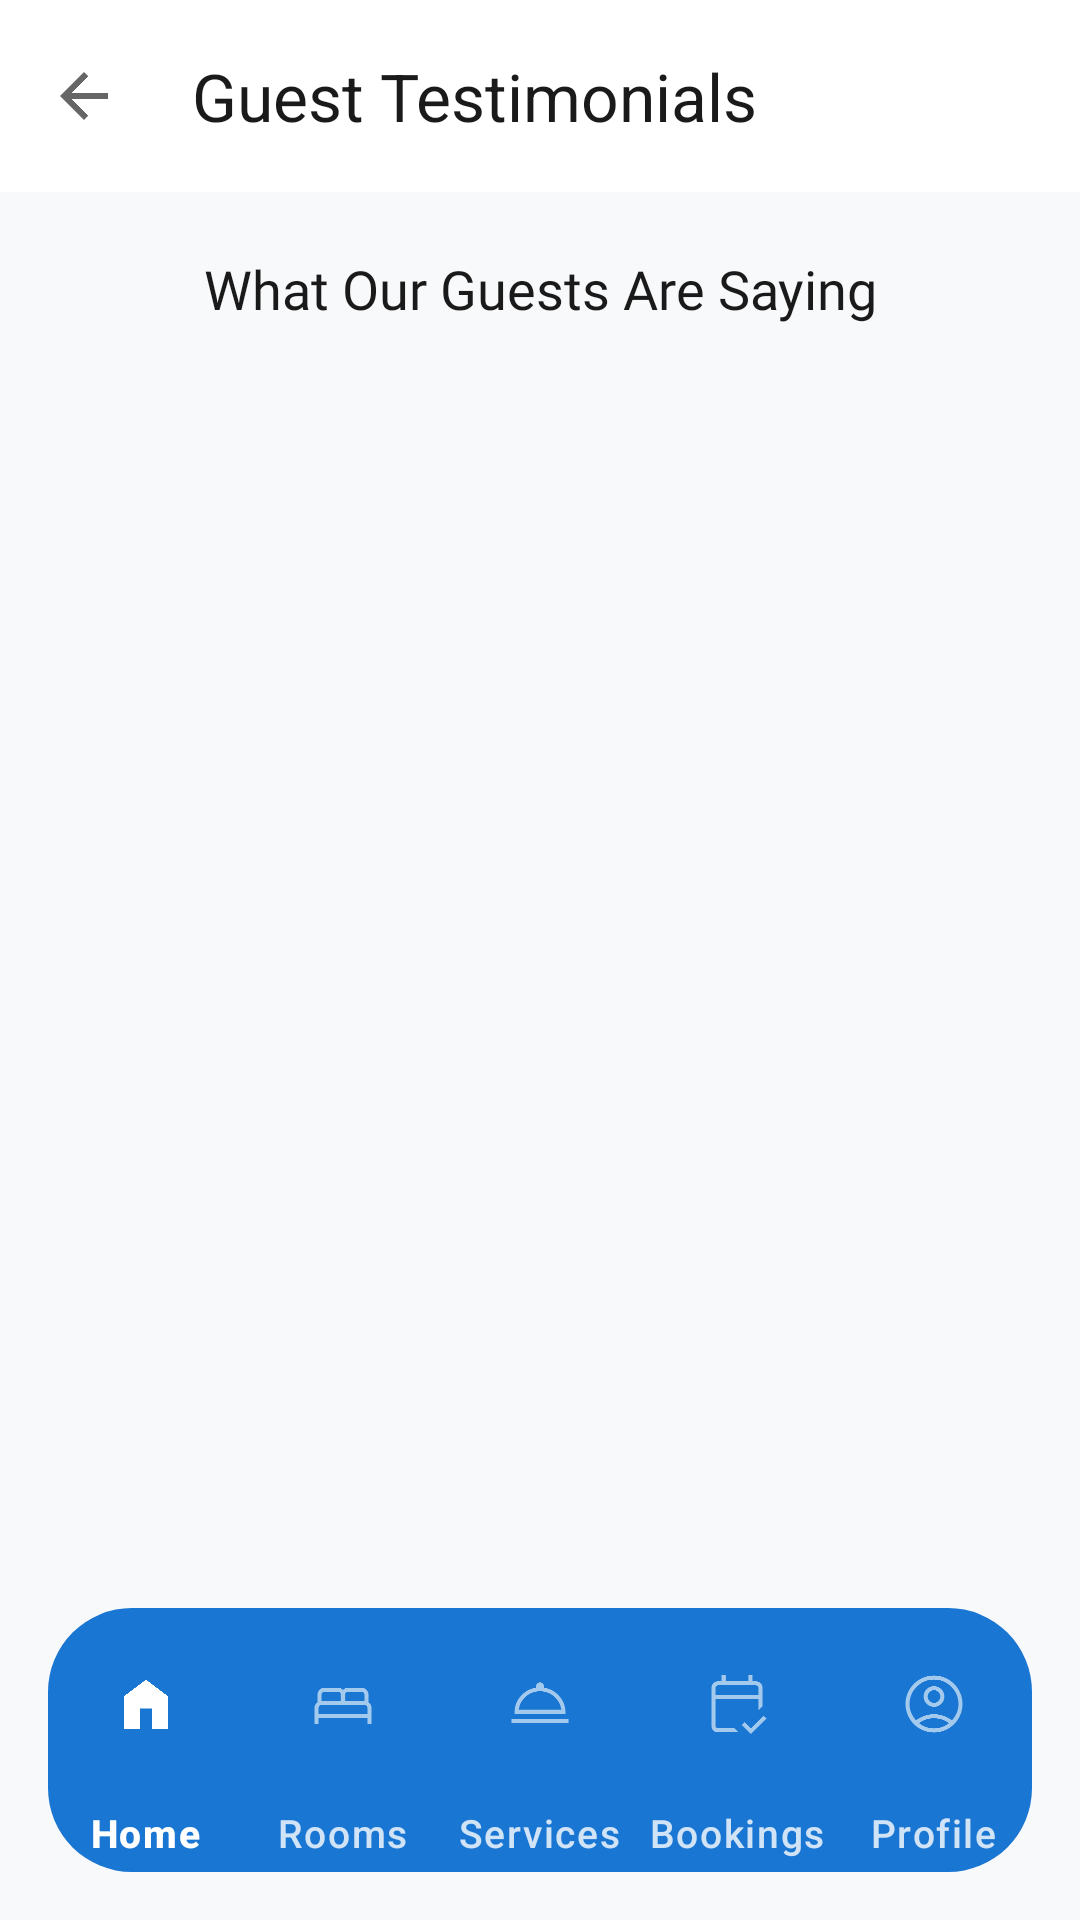

Reconstruct the res/layout file that produces this screen, plus the resources it refers to.
<!-- AndroidManifest.xml: application theme Theme.LuxeVista -->
<!-- res/layout/activity_testimonials.xml -->
<?xml version="1.0" encoding="utf-8"?>
<LinearLayout xmlns:android="http://schemas.android.com/apk/res/android"
    xmlns:app="http://schemas.android.com/apk/res-auto"
    android:layout_width="match_parent"
    android:layout_height="match_parent"
    android:orientation="vertical"
    android:background="@color/background_primary">

    <com.google.android.material.appbar.MaterialToolbar
        android:id="@+id/toolbar"
        android:layout_width="match_parent"
        android:layout_height="?attr/actionBarSize"
        android:background="#FFFFFF"
        app:navigationIcon="@drawable/ic_arrow_back"
        app:navigationIconTint="#666666"
        app:titleTextColor="@color/text_primary"
        app:title="Guest Testimonials"
        app:contentInsetStartWithNavigation="16dp"
        app:titleMarginStart="8dp" />

    <TextView
        android:layout_width="match_parent"
        android:layout_height="wrap_content"
        android:text="What Our Guests Are Saying"
        android:textColor="@color/text_primary"
        android:textSize="18sp"
        android:fontFamily="@font/poppins_semi_bold"
        android:padding="20dp"
        android:textAlignment="center"
        android:gravity="center" />

    <androidx.recyclerview.widget.RecyclerView
        android:id="@+id/recyclerAllTestimonials"
        android:layout_width="match_parent"
        android:layout_height="0dp"
        android:layout_weight="1"
        android:orientation="vertical"
        app:layoutManager="androidx.recyclerview.widget.GridLayoutManager"
        app:spanCount="2"
        android:clipToPadding="false"
        android:padding="16dp" />

    
    <com.google.android.material.bottomnavigation.BottomNavigationView
        android:id="@+id/bottomNavigation"
        android:layout_width="match_parent"
        android:layout_height="@dimen/bottom_nav_height"
        android:layout_marginStart="16dp"
        android:layout_marginEnd="16dp"
        android:layout_marginBottom="16dp"
        android:background="@drawable/bottom_nav_bg"
        android:elevation="8dp"
        android:paddingTop="20dp"
        android:paddingBottom="0dp"
        app:itemIconSize="@dimen/bottom_nav_icon_size"
        app:itemIconTint="@color/nav_icon_tint"
        app:itemRippleColor="@null"
        app:itemBackground="@android:color/transparent"
        app:labelVisibilityMode="labeled"
        app:itemPaddingTop="0dp"
        app:itemPaddingBottom="8dp"
        app:itemTextAppearanceActive="@style/TextAppearance.BottomNav.Active"
        app:itemTextAppearanceInactive="@style/TextAppearance.BottomNav.Inactive"
        app:itemTextColor="@color/bottom_nav_text_color"
        app:menu="@menu/bottom_nav_menu" />

</LinearLayout>
<!-- resources referenced by this layout -->
<resources>
  <color name="background_primary">#F8F9FA</color>
  <color name="text_primary">#1A1A1A</color>
  <dimen name="bottom_nav_height">88dp</dimen>
  <dimen name="bottom_nav_icon_size">24dp</dimen>
  <!-- drawable bottom_nav_bg (drawable) -->
  <?xml version="1.0" encoding="utf-8"?>
  <inset xmlns:android="http://schemas.android.com/apk/res/android"
      android:insetLeft="0dp"
      android:insetTop="0dp"
      android:insetRight="0dp"
      android:insetBottom="0dp">
      <shape android:shape="rectangle">
          <solid android:color="#1976D2" />
          <corners android:radius="28dp" />
          <padding
              android:left="0dp"
              android:top="0dp"
              android:right="0dp"
              android:bottom="16dp" />
          <size android:height="88dp" />
      </shape>
  </inset>
  <!-- drawable ic_arrow_back (drawable) -->
  <?xml version="1.0" encoding="utf-8"?>
  <vector xmlns:android="http://schemas.android.com/apk/res/android"
      android:width="24dp"
      android:height="24dp"
      android:viewportWidth="24"
      android:viewportHeight="24">
      <path
          android:fillColor="#424242"
          android:pathData="M20,11H7.83l5.59,-5.59L12,4l-8,8 8,8 1.41,-1.41L7.83,13H20v-2z" />
  </vector>
  <style name="TextAppearance.BottomNav.Active" parent="TextAppearance.Material3.LabelMedium">
          <item name="android:textColor">#FFFFFFFF</item>
          <item name="android:textStyle">bold</item>
          <item name="android:textSize">13sp</item>
      </style>
  <style name="TextAppearance.BottomNav.Inactive" parent="TextAppearance.Material3.LabelMedium">
          <item name="android:textColor">#FFFFFFFF</item>
          <item name="android:textStyle">normal</item>
          <item name="android:textSize">13sp</item>
      </style>
  <style name="Theme.LuxeVista" parent="Base.Theme.LuxeVista" />
  <style name="Base.Theme.LuxeVista" parent="Theme.Material3.DayNight.NoActionBar">
          
          
      </style>
</resources>
